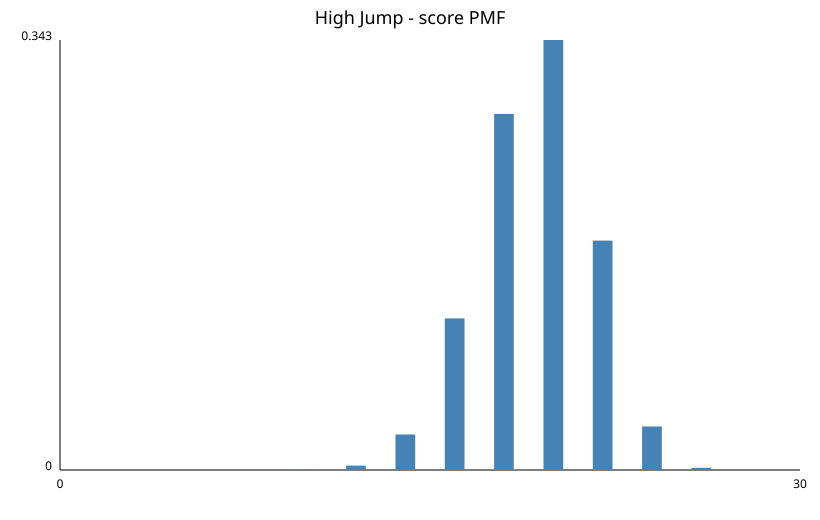

The file beside this chart, header and first rows:
score, probability
0, 0.000004254
10, 0.000203
12, 0.003512
14, 0.02831
16, 0.121
18, 0.2841
20, 0.3432
22, 0.1831
24, 0.03475
26, 0.001731
28, 0.0000141
30, 0.0000000054
